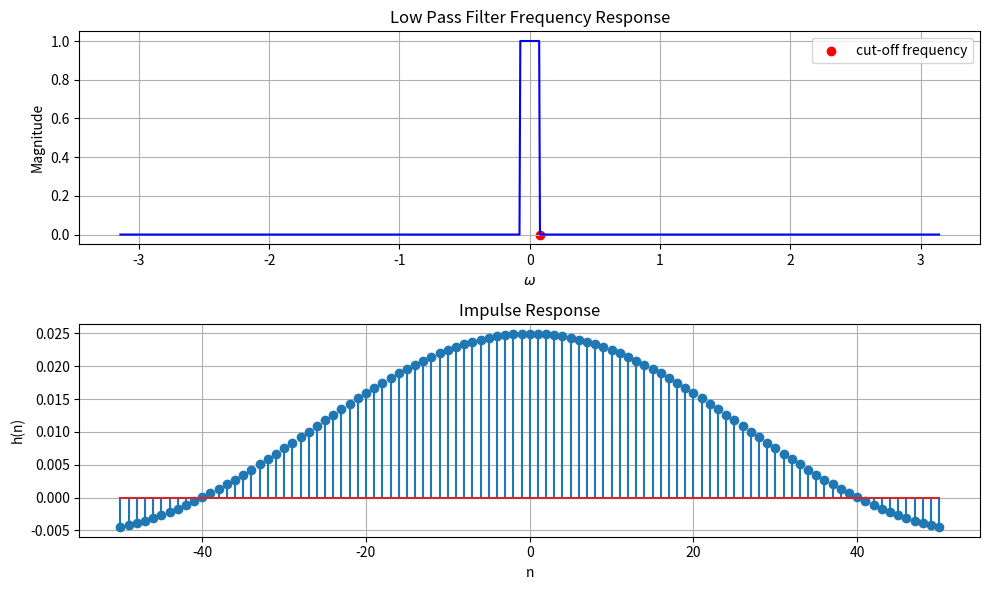

The matplotlib source for this figure: (Note: this script raises an exception after producing the figure.)
import numpy as np
import matplotlib.pyplot as plt
from scipy import signal

# Define the cutoff frequency
wc = 0.157/2

# Create a frequency vector
w = np.linspace(-np.pi, np.pi, 1000)

# Define the magnitude response
magnitude_response = np.zeros_like(w)
magnitude_response[np.abs(w) <= wc] = 1

# Compute the phase response (it's zero for simplicity)
phase_response = np.zeros_like(w)


h = magnitude_response * np.exp(1j * phase_response)

# Plot the frequency response
plt.figure(figsize=(10, 6))
plt.subplot(2, 1, 1)
plt.plot(w, np.abs(h), 'b')
plt.scatter(wc,0, color='r' , label='cut-off frequency') 

plt.title('Low Pass Filter Frequency Response')
plt.xlabel(r'$\omega$')
plt.ylabel('Magnitude')
plt.legend()
plt.grid()


n = np.arange(-50, 51)
impulse_response = np.zeros_like(n, dtype=float)
for i, ni in enumerate(n):
    if ni == 0:
        impulse_response[i] = wc / np.pi
    else:
        impulse_response[i] = np.sin(wc * ni) / (ni * np.pi)

# Plot the impulse response
plt.subplot(2, 1, 2)
plt.stem(n, impulse_response)
plt.title('Impulse Response')
plt.xlabel('n')
plt.ylabel('h(n)')
plt.grid()



plt.tight_layout()
plt.savefig('../figs/LPF_FIR.png')
